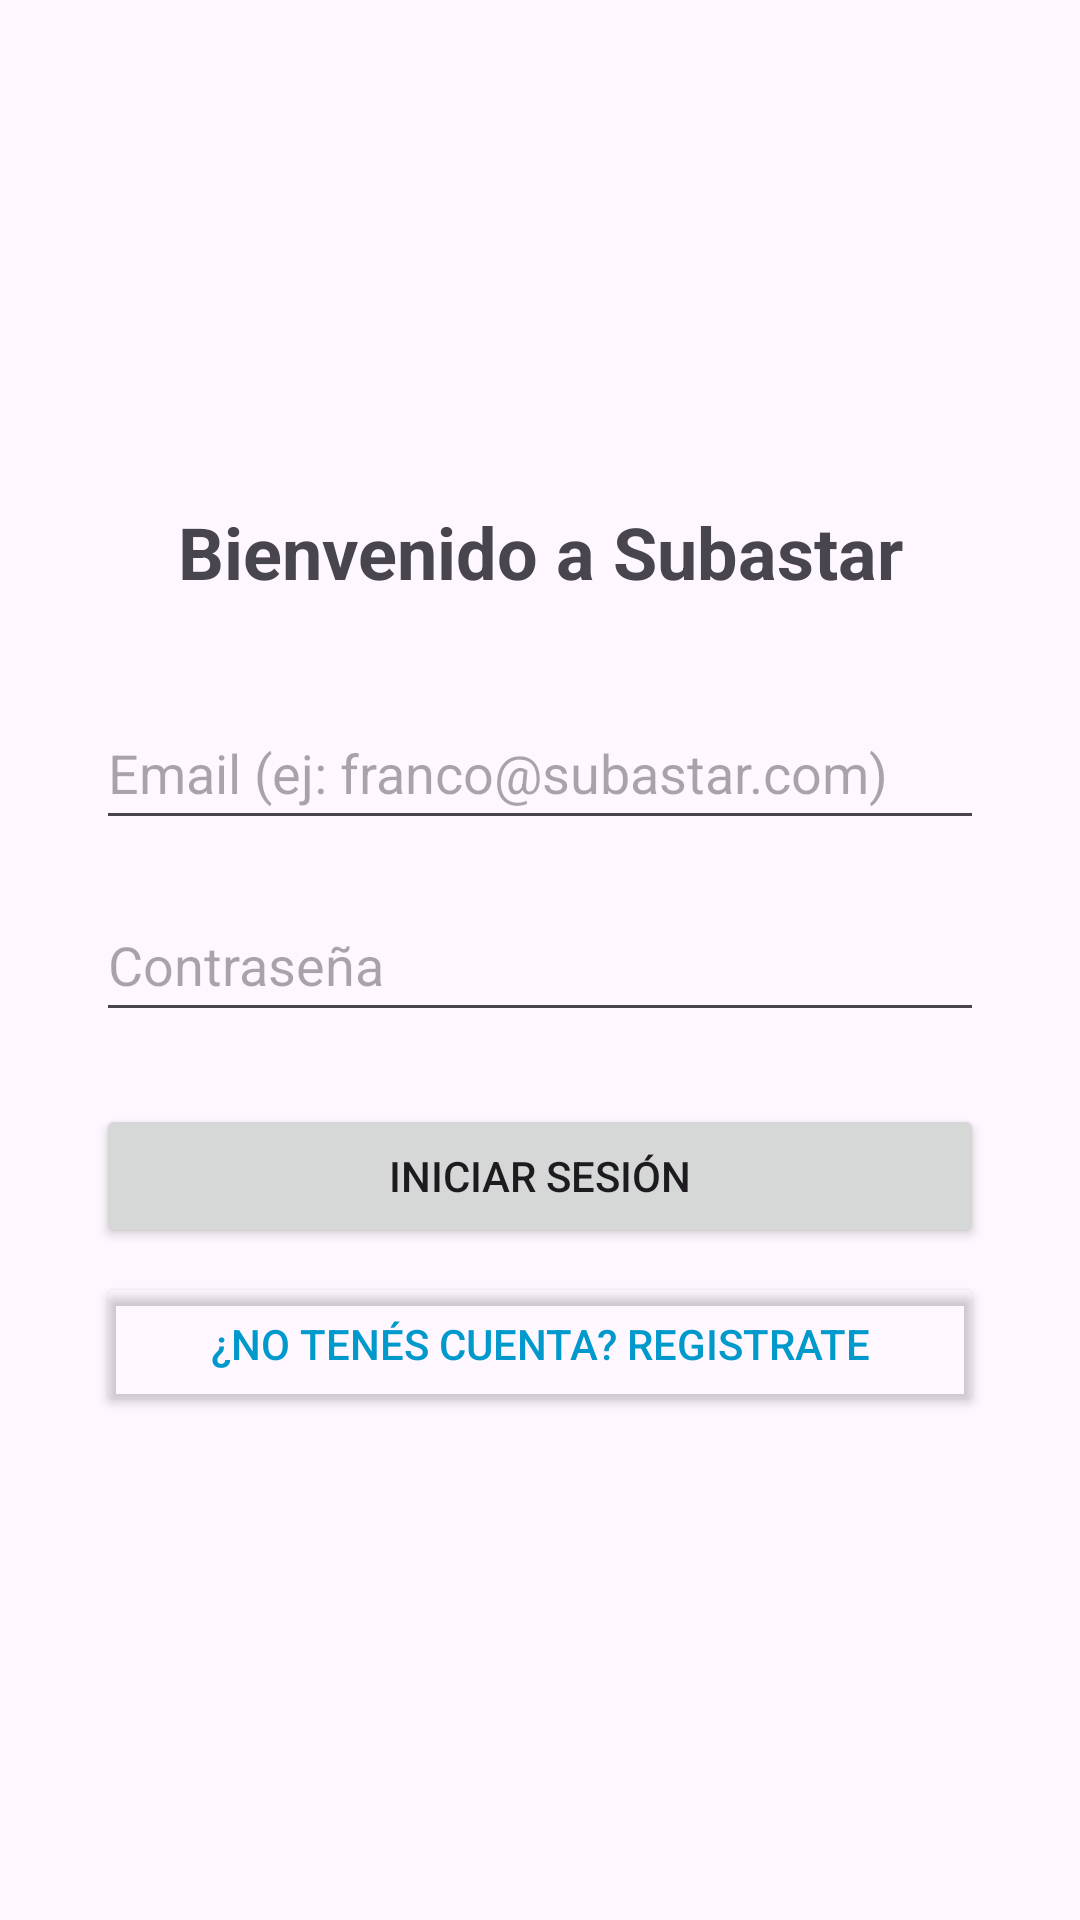

Write the Android layout XML for this screen, with the resource values it uses.
<!-- AndroidManifest.xml: application theme Theme.Subastarandroid -->
<!-- res/layout/activity_main.xml -->
<?xml version="1.0" encoding="utf-8"?>
<LinearLayout xmlns:android="http://schemas.android.com/apk/res/android"
    android:layout_width="match_parent"
    android:layout_height="match_parent"
    android:orientation="vertical"
    android:gravity="center"
    android:padding="32dp">

    <TextView
        android:layout_width="match_parent"
        android:layout_height="wrap_content"
        android:text="Bienvenido a Subastar"
        android:textSize="24sp"
        android:textStyle="bold"
        android:textAlignment="center"
        android:layout_marginBottom="32dp"/>

    <EditText
        android:id="@+id/etEmail"
        android:layout_width="match_parent"
        android:layout_height="wrap_content"
        android:hint="Email (ej: franco@subastar.com)"
        android:inputType="textEmailAddress"
        android:minHeight="48dp"
        android:layout_marginBottom="16dp"/>

    <EditText
        android:id="@+id/etClave"
        android:layout_width="match_parent"
        android:layout_height="wrap_content"
        android:hint="Contraseña"
        android:inputType="textPassword"
        android:minHeight="48dp"
        android:layout_marginBottom="24dp"/>

    <Button
        android:id="@+id/btnLogin"
        android:layout_width="match_parent"
        android:layout_height="wrap_content"
        android:text="Iniciar Sesión"
        android:minHeight="48dp"/>

    <Button
        android:id="@+id/btnIrARegistro"
        android:layout_width="match_parent"
        android:layout_height="wrap_content"
        android:text="¿No tenés cuenta? Registrate"
        android:backgroundTint="@android:color/transparent"
        android:textColor="@android:color/holo_blue_dark"
        android:minHeight="48dp"
        android:layout_marginTop="8dp"/>

</LinearLayout>
<!-- resources referenced by this layout -->
<resources>
  <style name="Theme.Subastarandroid" parent="Base.Theme.Subastarandroid" />
  <style name="Base.Theme.Subastarandroid" parent="Theme.Material3.DayNight.NoActionBar">
          
          
      </style>
</resources>
